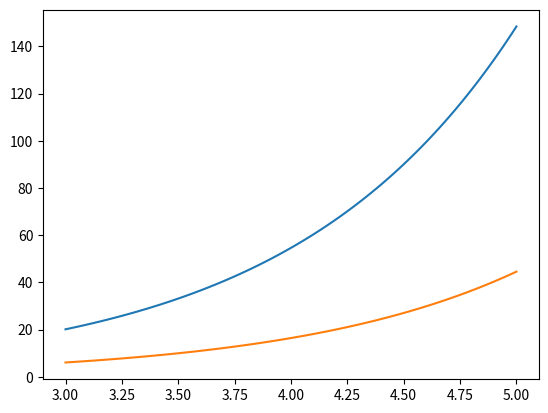

Write the Python code that produced this figure. (Note: this script raises an exception after producing the figure.)
"""
matrix로 곡선을 표현
"""

import numpy as np
import math

BLANK = "□"
LINE = "■"
ZERO = 0.5

def get_matrix(x, y1, y2):
    y_max = max(np.max(y1(x)), np.max(y2(x)))
    y_min = min(np.min(y1(x)), np.min(y2(x)))

    y_len = int(y_max - y_min + 1)

    matrix = [[BLANK for _ in x] for _ in range(y_len)]

    for i, _x in enumerate(x):
        matrix[int(y1(_x) - y_min)][i] = LINE
        matrix[int(y2(_x) - y_min)][i] = LINE

    return matrix


def add_line(matrix, line):
    for c in line:
        matrix[c[1]][c[0]] = LINE
    return matrix


def _print_matrix(matrix):
    for t1 in matrix:
        for t in t1:
            print(t, end="")
        print()
    print("")


def get_medianline(curve1, curve2):
    medianline = []
    dx = 2
    xi = 0

    len1 = len(curve1)
    len2 = len(curve2)
    
    for i in range(len1 // dx):
        xi = i * dx
        xf = (i + 1) * dx

        x1 = (xi + xf) // 2
        y1 = curve1[x1]
        line = get_vertical_line(curve1, xi, xf)
        min_point = float('inf')
        xmin = 0

        for x2, y2 in enumerate(curve2):
            value = abs(line(x2, y2))

            if value < min_point:
                min_point = value
                xmin = x2

        medianline.append(((x1 + xmin) // 2, (y1 + curve2[xmin]) // 2))


    return medianline


def get_ylist(x, y1, y2):
    y_max = max(np.max(y1(x)), np.max(y2(x)))
    y_min = min(np.min(y1(x)), np.min(y2(x)))

    _y1 = [int(y1(_x) - y_min) for _x in x]
    _y2 = [int(y2(_x) - y_min) for _x in x]

    return _y1, _y2


def get_slope(curve, x1, x2):
    return (curve[x2] - curve[x1]) / (x2 - x1)


def get_vertical(slope):
    return -1 / slope if slope != 0 else 1 / ZERO

def get_vertical_line(curve, xi, xf):
    slope = get_slope(curve, xi, xf)
    slope = get_vertical(slope)

    x1 = (xi + xf) // 2
    y1 = curve[x1]
    c = -slope * x1 + y1
    return lambda _x, _y : slope*_x - _y + c

from matplotlib import pyplot as plt


if __name__ == "__main__":
    T = 1
    xi = 3
    xf = 5
    total = 101

    x = np.linspace(xi, xf, total)
    y1 = lambda x : np.exp(x) * T
    y2 = lambda x : (0.3 * np.exp(x)) * T


    matrix1 = get_matrix(x, y1, y2)

    curve1, curve2 = get_ylist(x, y1, y2)
    m = get_medianline(curve1, curve2,)
    add_line(matrix1, m)
    # _print_matrix(matrix1)

    plt.plot(x, y1(x))
    plt.plot(x, y2(x))
    plt.plot(x, m)
    plt.show()



